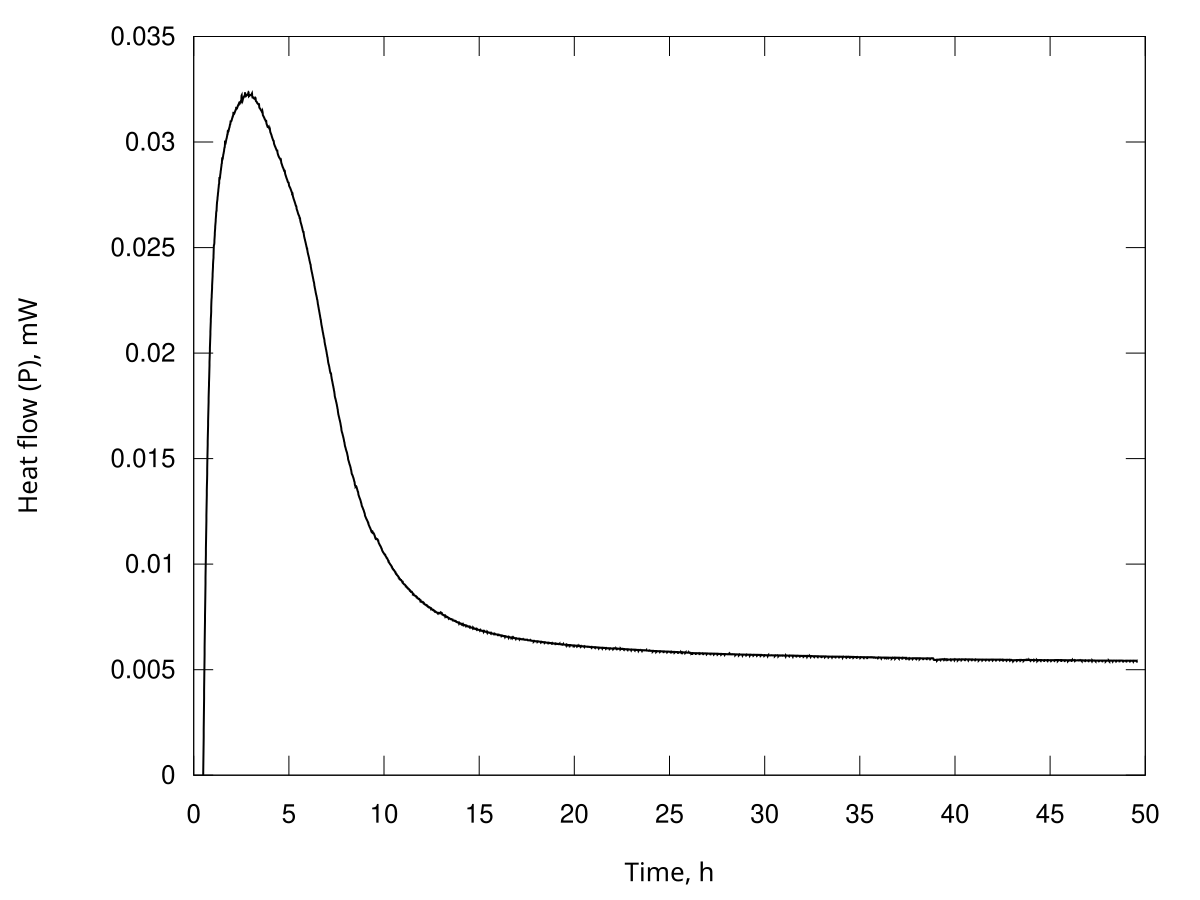

The file beside this chart, header and first rows:
Time, s; Heat flow, Watt
1806; 0.00000000000000e+00
1822; 4.04897038277600e-07
1837; 7.58757706814620e-07
1853; 1.11085410624775e-06
1868; 1.45871428055610e-06
1884; 1.81169798978441e-06
1899; 2.17699225228464e-06
1914; 2.54412613039239e-06
1930; 2.91568312801897e-06
1945; 3.28571779768669e-06
1961; 3.65208974798477e-06
1976; 4.01533170509635e-06
1992; 4.37103780383209e-06
2007; 4.72246807125659e-06
2023; 5.06359675811830e-06
2038; 5.40277335763855e-06
2053; 5.73724368948948e-06
2069; 6.06953039875449e-06
2084; 6.39654906736592e-06
2100; 6.71794621133529e-06
2115; 7.02577210369020e-06
2131; 7.31590367457275e-06
2146; 7.56328939215319e-06
2161; 7.82342048200669e-06
2177; 8.11436265825389e-06
2192; 8.41886356051491e-06
2208; 8.75616401111171e-06
2223; 9.08074777714071e-06
2239; 9.37454808175221e-06
2254; 9.66139226547201e-06
2270; 9.93138623989931e-06
2285; 1.02006201094683e-05
2300; 1.04680114835721e-05
2316; 1.07351645618506e-05
2331; 1.10017396183835e-05
2347; 1.12682881678717e-05
2362; 1.15347723769344e-05
2378; 1.17988377328426e-05
2393; 1.20570278284498e-05
2409; 1.23123638488273e-05
2424; 1.25607627668959e-05
2439; 1.28058685485045e-05
2455; 1.30429646058002e-05
2470; 1.32759008911708e-05
2486; 1.34987127002036e-05
2501; 1.37039648051213e-05
2517; 1.38664492421074e-05
2532; 1.40465525178194e-05
2547; 1.42695966858939e-05
2563; 1.45065511791702e-05
2578; 1.47774311937065e-05
2594; 1.50334839744810e-05
2609; 1.52533503903645e-05
2625; 1.54641824281715e-05
2640; 1.56529507455107e-05
2656; 1.58412329692324e-05
2671; 1.60283272484560e-05
2686; 1.62159349225300e-05
2702; 1.64047981163224e-05
2717; 1.65919683683489e-05
... 11,388 more rows
